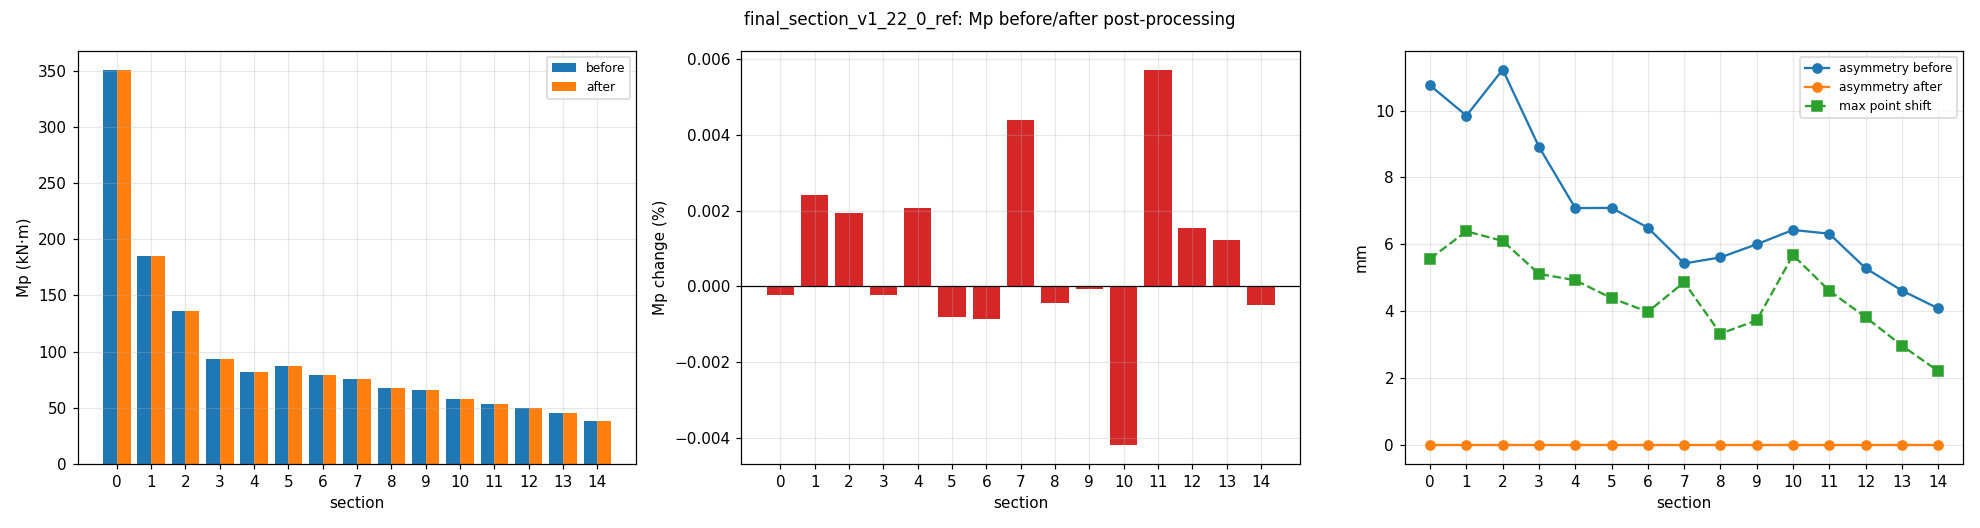

The data file committed next to this chart (first rows):
sec, Mp_before_Nmm, Mp_after_Nmm, Mp_change_pct, area_before_mm2, area_after_mm2, area_change_pct, asym_before_mm, asym_after_mm, max_shift_mm, clearance_before_mm, clearance_after_mm, mp_scale_c
0, 3.50025e+08, 3.50024e+08, -0.0002356, 5549, 5539, -0.1669, 10.75, 0.0004034, 5.574, 3.105, 3.4, 1.001
1, 1.85121e+08, 1.85126e+08, 0.002419, 3961, 3955, -0.1457, 9.847, 0.0004034, 6.391, 0.2093, 0.2713, 1.016
2, 1.36477e+08, 1.36479e+08, 0.001939, 3117, 3107, -0.3213, 11.22, 0.0004034, 6.103, 2.644, 4.685, 0.9956
3, 9.37705e+07, 9.37703e+07, -0.0002293, 2352, 2345, -0.3136, 8.913, 0.0004034, 5.117, 7.948, 8.719, 1.009
4, 8.19458e+07, 8.19475e+07, 0.002055, 2117, 2109, -0.3757, 7.083, 0.0004034, 4.929, 7.452, 8.335, 1.014
5, 8.69782e+07, 8.69775e+07, -0.0008163, 2249, 2241, -0.3464, 7.091, 0.0004034, 4.393, 5.088, 5.122, 1.003
6, 7.88771e+07, 7.88764e+07, -0.0008516, 2134, 2127, -0.3365, 6.499, 0.0004034, 3.984, 4.761, 4.982, 1.003
7, 7.52201e+07, 7.52234e+07, 0.004378, 2079, 2075, -0.1947, 5.429, 0.0004034, 4.869, 3.575, 4.313, 1.017
8, 6.75943e+07, 6.7594e+07, -0.0004317, 1994, 1987, -0.3257, 5.611, 0.0004034, 3.334, 2.919, 3.642, 1.001
9, 6.5805e+07, 6.58049e+07, -7.44282e-05, 2076, 2070, -0.2918, 6.003, 0.0004034, 3.728, 1.135, 1.199, 1
10, 5.79709e+07, 5.79685e+07, -0.004184, 1868, 1862, -0.318, 6.431, 0.0004039, 5.679, 1.058, 1.676, 1.021
11, 5.36557e+07, 5.36587e+07, 0.005716, 1918, 1911, -0.342, 6.32, 0.0004039, 4.616, 0.7567, 1.077, 0.9911
12, 4.9953e+07, 4.99537e+07, 0.001538, 1861, 1853, -0.4058, 5.289, 0.0004039, 3.825, 0.5592, 0.8722, 1.014
13, 4.5033e+07, 4.50335e+07, 0.001221, 1788, 1782, -0.3288, 4.621, 0.0004039, 2.976, 0.6921, 0.7197, 1.013
14, 3.78484e+07, 3.78482e+07, -0.0005008, 1582, 1579, -0.208, 4.088, 0.0004039, 2.215, 1.767, 1.918, 1.002
